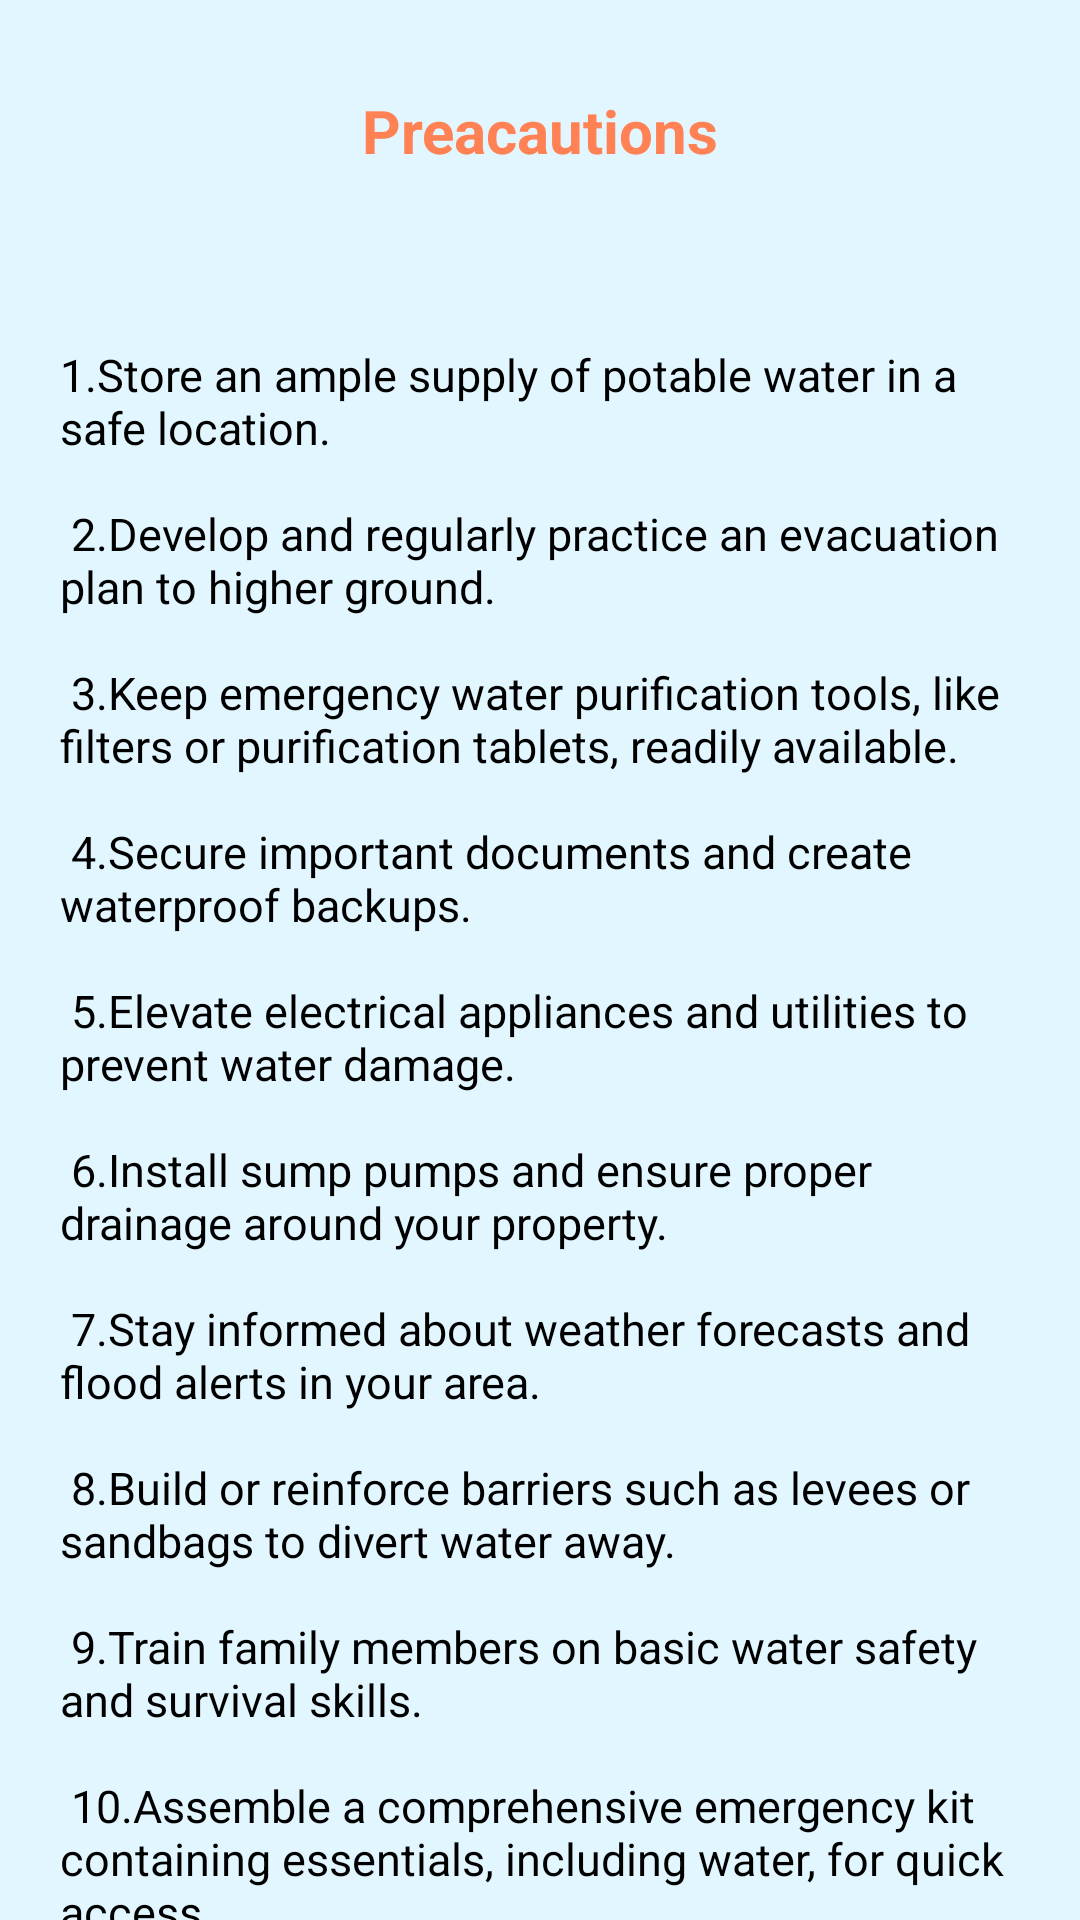

Produce the Android XML layout that renders to this screen, including the resource entries it uses.
<!-- AndroidManifest.xml: application theme Theme.SampleProjectVersion -->
<!-- res/layout/fragment_precautions.xml -->
<?xml version="1.0" encoding="utf-8"?>
<LinearLayout
    xmlns:android="http://schemas.android.com/apk/res/android"
    xmlns:tools="http://schemas.android.com/tools"
    android:layout_width="match_parent"
    android:layout_height="match_parent"
    android:orientation="vertical"
    android:background="@color/Light_blue"
    tools:context=".PrecautionsFragment">
    <TextView
        android:layout_width="match_parent"
        android:layout_height="wrap_content"
        android:text="Preacautions"
        android:gravity="center"
        android:layout_marginTop="30dp"
        android:textStyle="bold"
        android:textSize="20sp"
        android:textColor="@color/blue"/>

    <TextView
        android:layout_width="match_parent"
        android:layout_height="wrap_content"
        android:inputType="textMultiLine"
        android:text="@string/Preacautions"
        android:maxLines="100"
        android:layout_marginTop="40dp"
        android:layout_marginLeft="20dp"
        android:layout_marginRight="20dp"
        android:textSize="15sp"
        android:textColor="@color/black"
        />

</LinearLayout>


<!-- resources referenced by this layout -->
<resources>
  <color name="Light_blue">#E2F6FF</color>
  <color name="black">#FF000000</color>
  <color name="blue">#FF8154</color>
  <string name="Preacautions">
      "\n"1.Store an ample supply of potable water in a safe location."\n""\n"
  2.Develop and regularly practice an evacuation plan to higher ground."\n""\n"
  3.Keep emergency water purification tools, like filters or purification tablets, readily available."\n""\n"
  4.Secure important documents and create waterproof backups."\n""\n"
  5.Elevate electrical appliances and utilities to prevent water damage."\n""\n"
  6.Install sump pumps and ensure proper drainage around your property."\n""\n"
  7.Stay informed about weather forecasts and flood alerts in your area."\n""\n"
  8.Build or reinforce barriers such as levees or sandbags to divert water away."\n""\n"
  9.Train family members on basic water safety and survival skills."\n""\n"
  10.Assemble a comprehensive emergency kit containing essentials, including water, for quick access."\n""\n"
      </string>
  <style name="Theme.SampleProjectVersion" parent="Base.Theme.SampleProjectVersion" />
  <style name="Base.Theme.SampleProjectVersion" parent="Theme.Material3.DayNight.NoActionBar">
          
          
      </style>
</resources>
